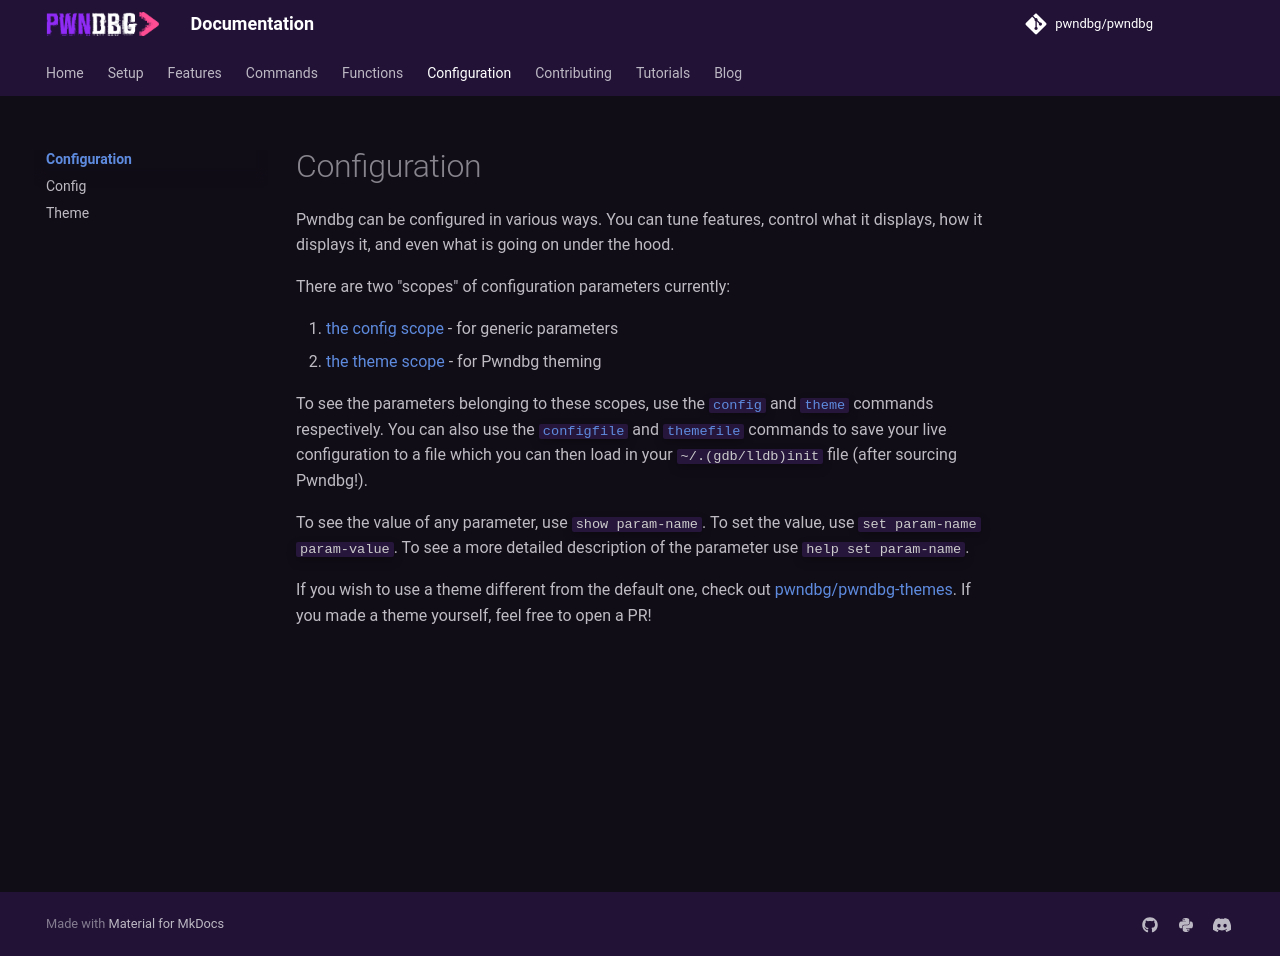

repository: pwndbg/pwndbg · page: 2026.10.22/configuration/index.html · generator: mkdocs

# Configuration

Pwndbg can be configured in various ways. You can tune features, control what it displays, how it displays it, and even what is going on under the hood.

There are two "scopes" of configuration parameters currently:

1. [the config scope](./config.md) - for generic parameters
2. [the theme scope](./theme.md) - for Pwndbg theming

To see the parameters belonging to these scopes, use the [`config`](../commands/pwndbg/config.md) and [`theme`](../commands/pwndbg/theme.md) commands respectively. You can also use the [`configfile`](../commands/pwndbg/configfile.md) and [`themefile`](../commands/pwndbg/themefile.md) commands to save your live configuration to a file which you can then load in your `~/.(gdb/lldb)init` file (after sourcing Pwndbg!).

To see the value of any parameter, use `show param-name`. To set the value, use `set param-name param-value`. To see a more detailed description of the parameter use `help set param-name`.

If you wish to use a theme different from the default one, check out [pwndbg/pwndbg-themes](https://github.com/pwndbg/pwndbg-themes). If you made a theme yourself, feel free to open a PR!
